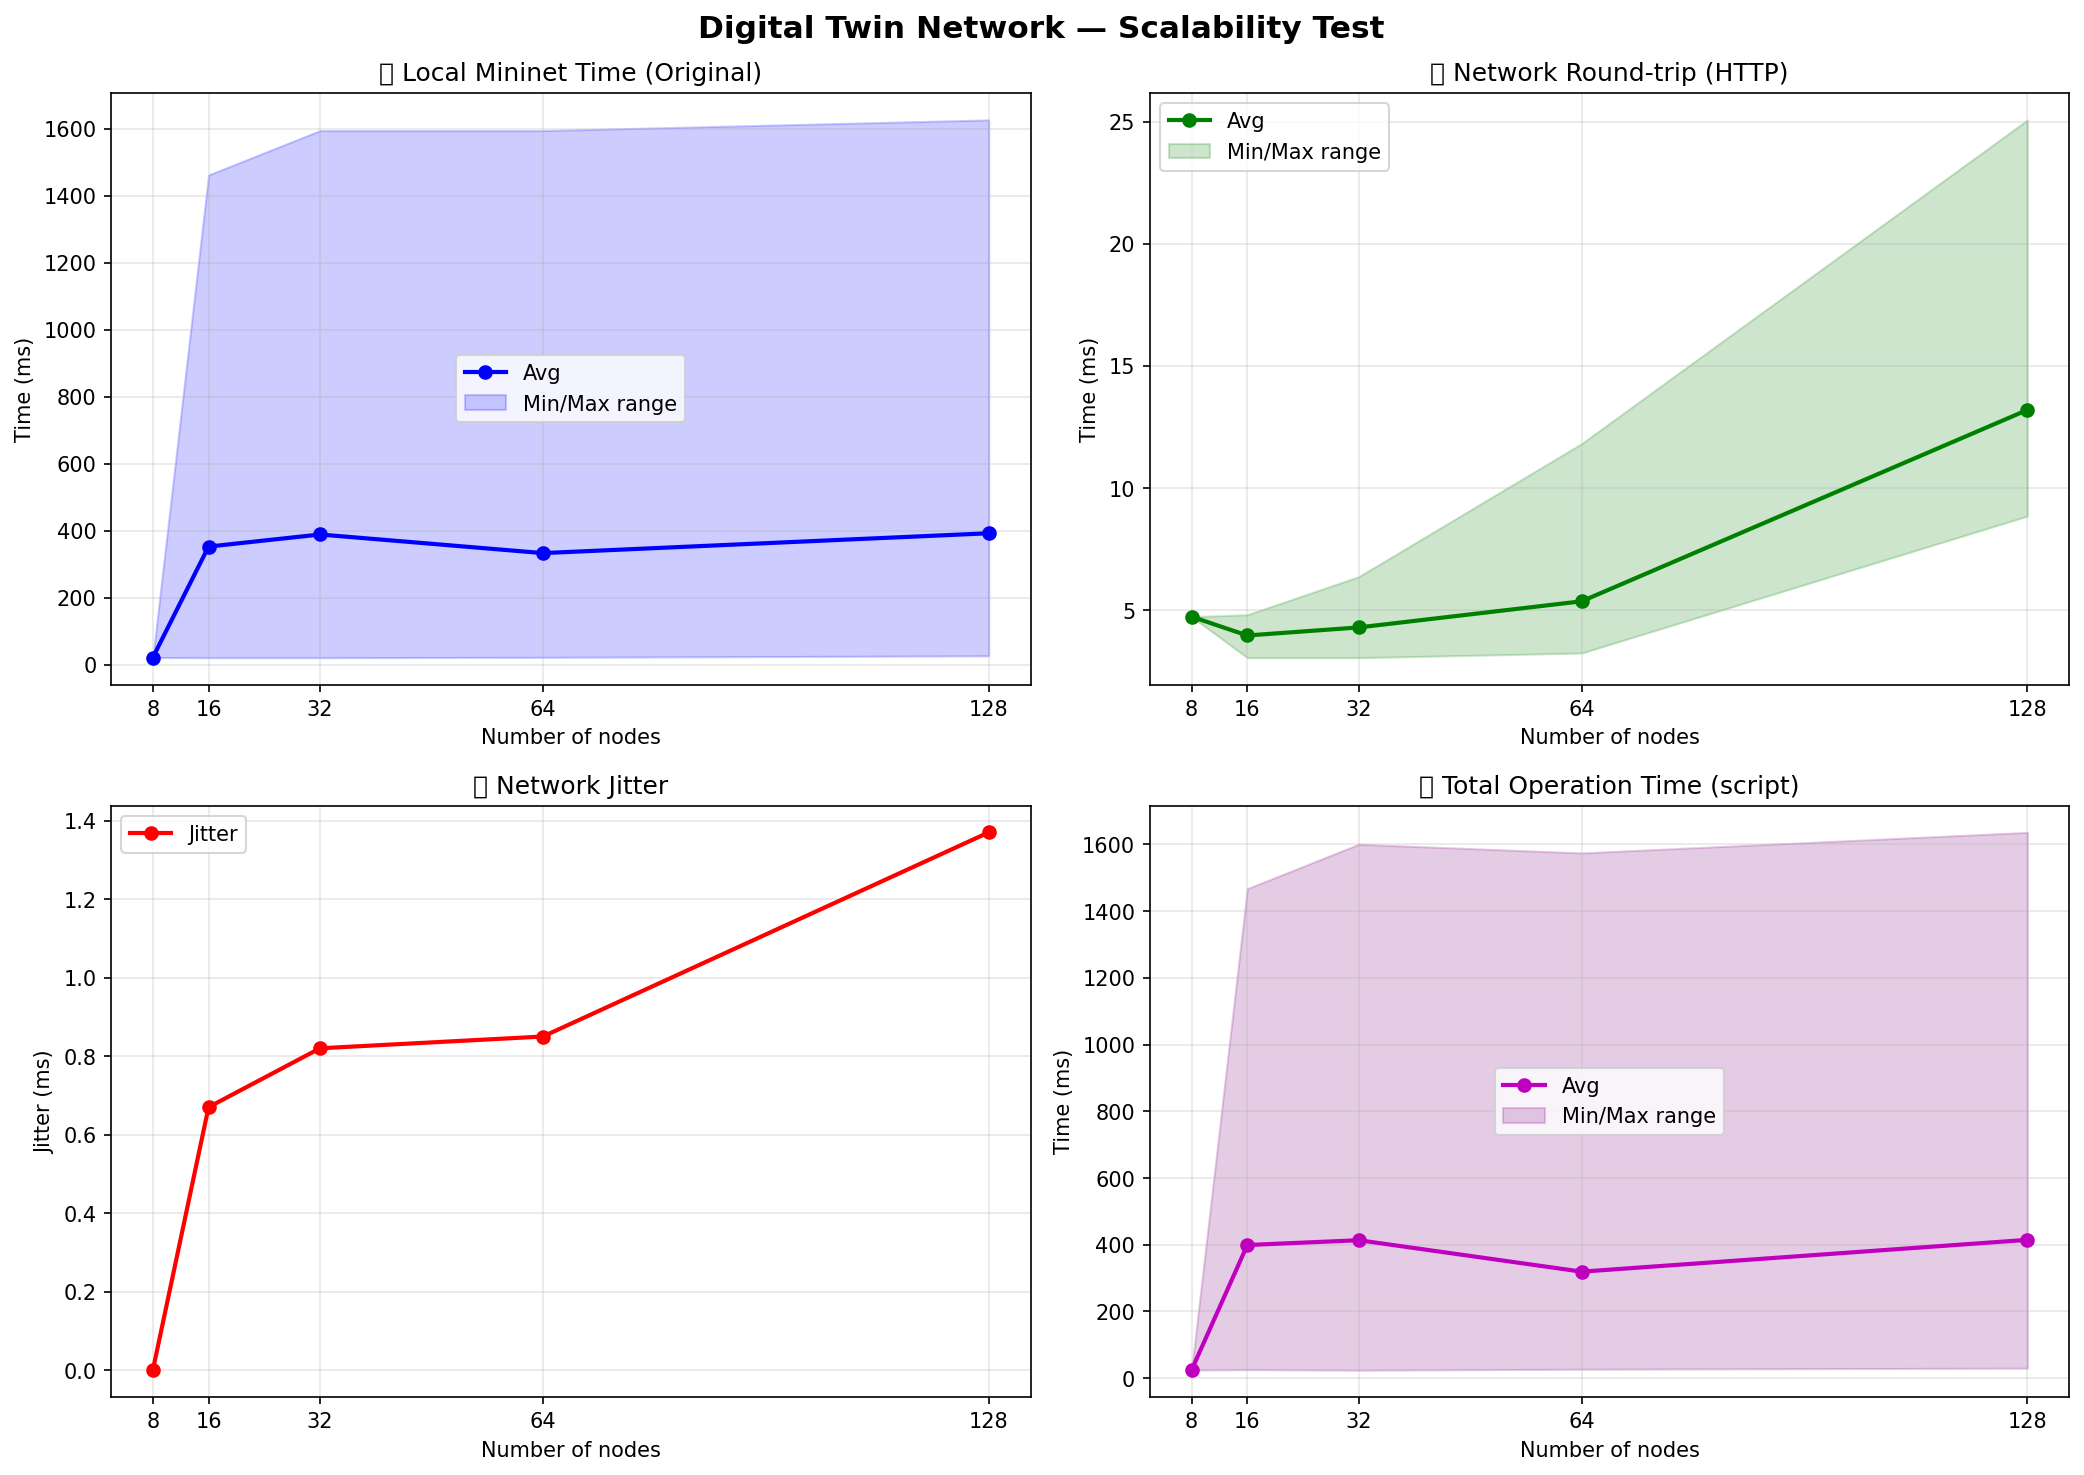

Data behind this chart, as committed beside it:
checkpoint, op_min_ms, op_avg_ms, op_max_ms, local_min_ms, local_avg_ms, local_max_ms, network_min_ms, network_avg_ms, network_max_ms, network_jitter_ms, twin_min_ms, twin_avg_ms, twin_max_ms
8, 24.43, 24.43, 24.43, 21.22, 21.22, 21.22, 4.73, 4.73, 4.73, 0.0, , , 
16, 25.65, 399.2, 1468, 20.74, 352.5, 1462, 3.05, 3.96, 4.81, 0.67, , , 
32, 24.02, 413.6, 1601, 20.74, 388.6, 1594, 3.05, 4.29, 6.37, 0.82, , , 
64, 26.91, 319.4, 1575, 21.81, 333.0, 1594, 3.24, 5.36, 11.82, 0.85, , , 
128, 30.18, 414.7, 1636, 26.33, 392.2, 1626, 8.85, 13.2, 25.08, 1.37, , , 
